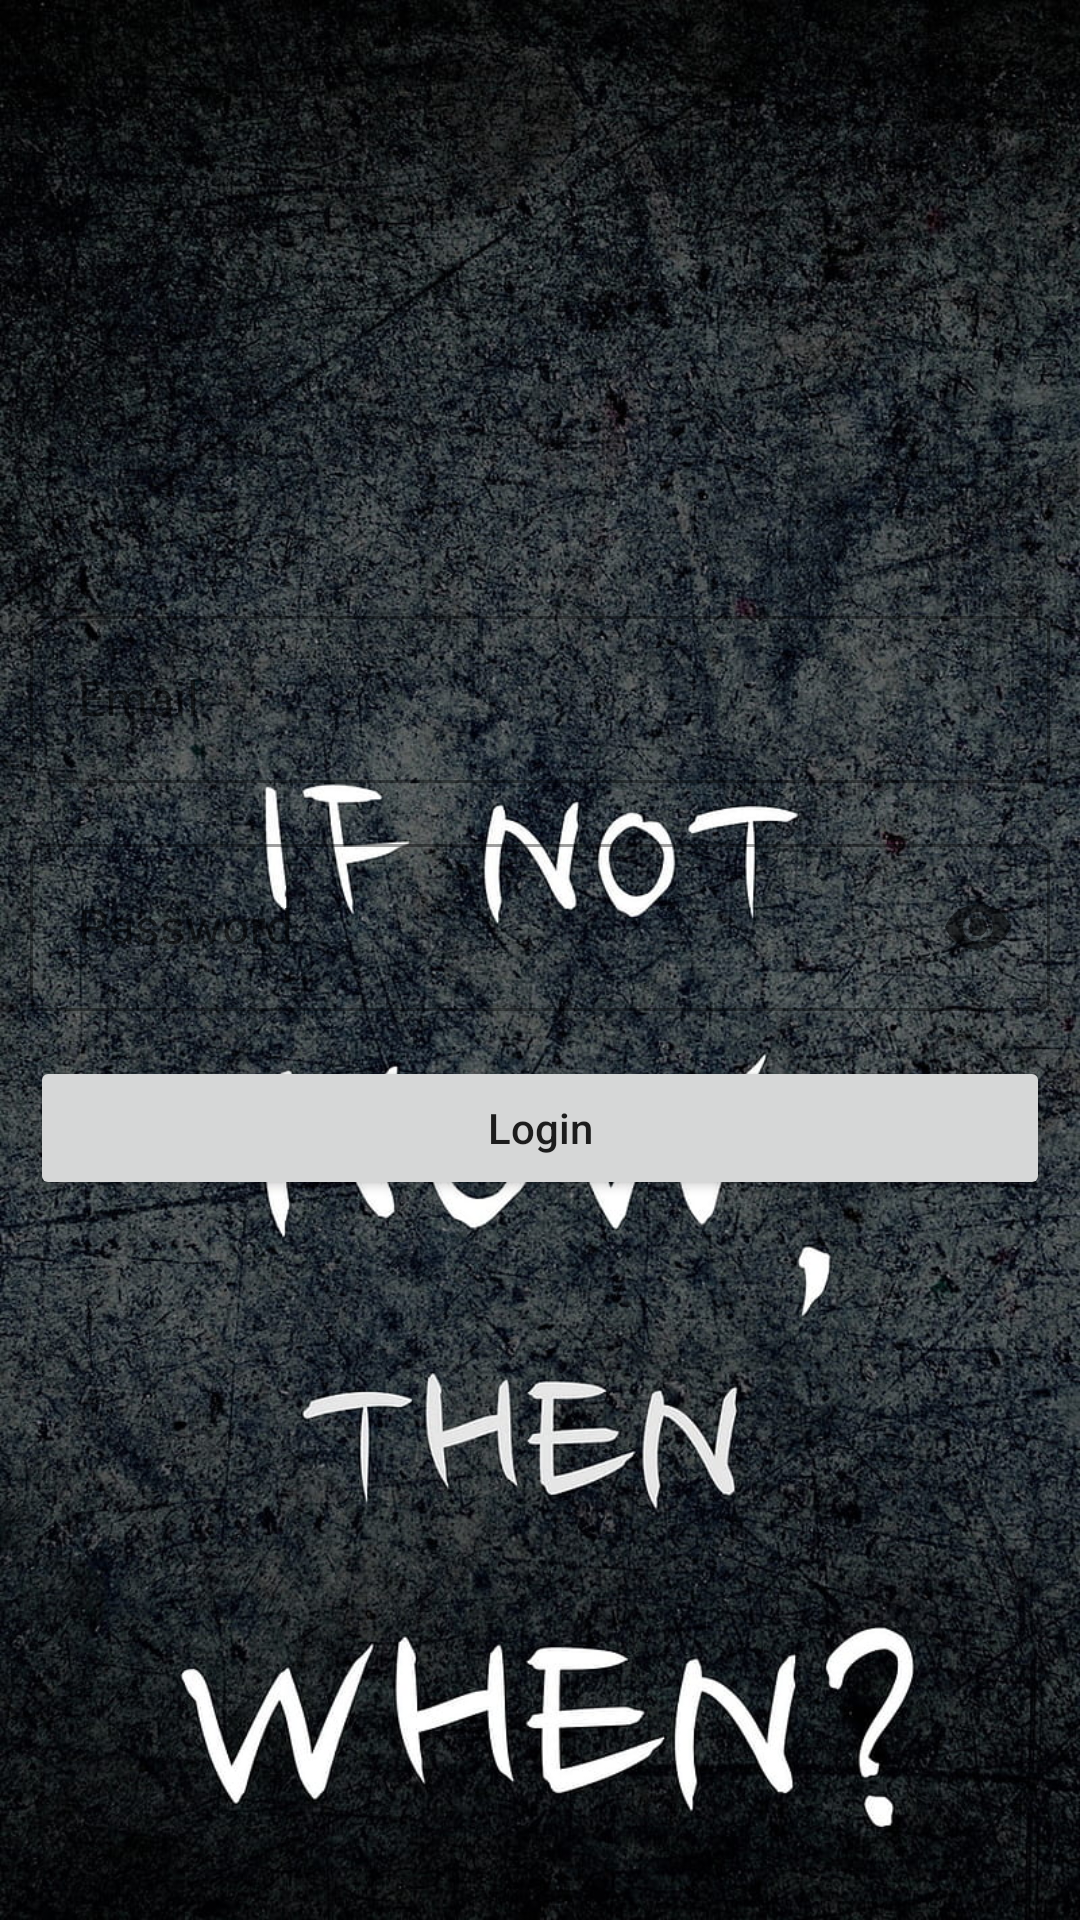

Write the Android layout XML for this screen, with the resource values it uses.
<!-- AndroidManifest.xml: application theme Theme.English_Course -->
<!-- res/layout/activity_sign_up.xml -->
<?xml version="1.0" encoding="utf-8"?>
<RelativeLayout xmlns:android="http://schemas.android.com/apk/res/android"
    xmlns:app="http://schemas.android.com/apk/res-auto"
    xmlns:tools="http://schemas.android.com/tools"
    android:layout_width="match_parent"
    android:layout_height="match_parent"
    tools:context=".MainActivity"
    android:background="@drawable/eng3">



    <LinearLayout
        android:layout_width="match_parent"
        android:layout_height="match_parent"
        android:orientation="vertical"
        android:padding="10dp">

        <ImageView
            android:layout_width="100dp"
            android:layout_height="100dp"
            android:layout_gravity="center_horizontal"
            android:layout_marginTop="50dp" />


        <com.google.android.material.textfield.TextInputLayout
            style="@style/Widget.MaterialComponents.TextInputLayout.OutlinedBox"
            android:layout_width="match_parent"
            android:layout_height="wrap_content"
            android:layout_marginTop="40dp">

            <com.google.android.material.textfield.TextInputEditText
                android:id="@+id/login_email"
                android:layout_width="match_parent"
                android:layout_height="wrap_content"
                android:hint="Email"
                android:shadowColor="#FBFBFB"
                android:textColor="#F3F3F3"
                android:textColorHighlight="#D5D5D5"
                android:textColorHint="@color/white"
                android:textColorLink="#AEAEAE" />
        </com.google.android.material.textfield.TextInputLayout>


        <com.google.android.material.textfield.TextInputLayout
            style="@style/Widget.MaterialComponents.TextInputLayout.OutlinedBox"
            android:layout_width="match_parent"
            android:layout_height="wrap_content"
            android:layout_marginTop="15dp"
            app:passwordToggleEnabled="true">

            <com.google.android.material.textfield.TextInputEditText
                android:id="@+id/login_password"
                android:layout_width="match_parent"
                android:layout_height="wrap_content"
                android:layout_marginTop="15dp"
                android:color="@color/white"
                android:hint="Password"
                android:inputType="textPassword"
                android:textColor="#FFFFFF" />
        </com.google.android.material.textfield.TextInputLayout>


        <Button
            android:id="@+id/s_button"
            android:layout_width="match_parent"
            android:layout_height="wrap_content"
            android:layout_marginTop="15dp"
            android:padding="12dp"
            android:text="Login"
            android:textAllCaps="false" />

    </LinearLayout>

    <ProgressBar
        android:id="@+id/login_progress"
        android:layout_width="wrap_content"
        android:layout_height="wrap_content"
        android:layout_centerInParent="true"
        android:visibility="gone" />


</RelativeLayout>
<!-- resources referenced by this layout -->
<resources>
  <color name="white">#FFFFFFFF</color>
  <!-- drawable eng3: jpg bitmap (drawable, 307035 bytes) -->
  <style name="Theme.English_Course" parent="Theme.MaterialComponents.DayNight.DarkActionBar">
          
          <item name="colorPrimary">@color/purple_500</item>
          <item name="colorPrimaryVariant">@color/purple_700</item>
          <item name="colorOnPrimary">@color/white</item>
          
          <item name="colorSecondary">@color/teal_200</item>
          <item name="colorSecondaryVariant">@color/teal_700</item>
          <item name="colorOnSecondary">@color/black</item>
          
          <item name="android:statusBarColor" tools:targetApi="l">?attr/colorPrimaryVariant</item>
          <item name="colorAccent">#332828</item>
  
          
      </style>
  <color name="purple_500">#FF6200EE</color>
  <color name="purple_700">#FF3700B3</color>
  <color name="teal_200">#FF03DAC5</color>
  <color name="teal_700">#FF018786</color>
  <color name="black">#FF000000</color>
</resources>
